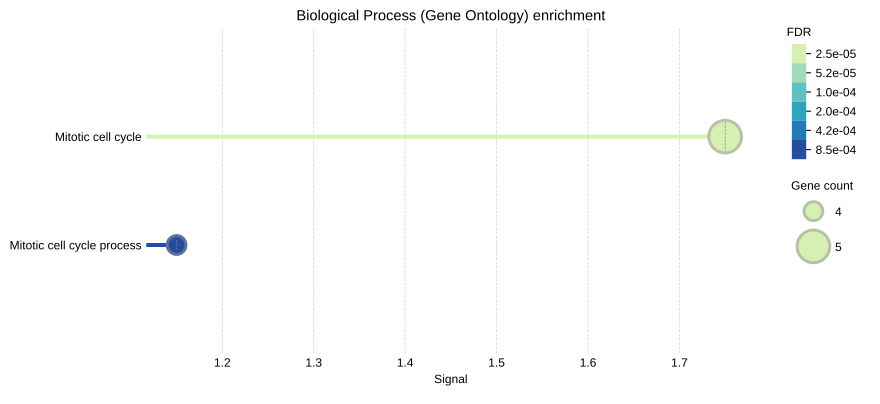

The file beside this chart, header and first rows:
#term ID	term description	observed gene count	background gene count	strength	signal	false discovery rate	matching proteins in your network (IDs)	matching proteins in your network (label…
GO:0000278	Mitotic cell cycle	5	603	1.56	1.75	0.00026	10090.ENSMUSP00000030490,10090.ENSMUSP00…	Stil,Dlgap5,Anln,Cntrob,Wdhd1
GO:1903047	Mitotic cell cycle process	4	520	1.53	1.15	0.0085	10090.ENSMUSP00000030490,10090.ENSMUSP00…	Stil,Dlgap5,Anln,Cntrob
